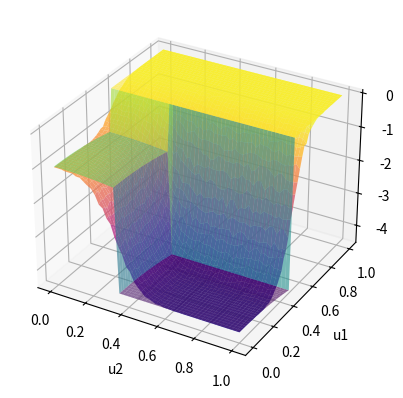

Here is the Python script that generated this plot:
import numpy as np
import matplotlib.pyplot as plt
from matplotlib import cm

grid_size = 50
x_grid = np.linspace(0, 1, grid_size)
y_grid = np.linspace(0, 1, grid_size)
results = np.zeros((grid_size, grid_size))
results_smooth = np.zeros((grid_size, grid_size))

def compute_cost(x, y):

    u1_x = x
    u2_x = y

    if u1_x <= 0.5:
        u1_x = u1_x
        u1_y = 1.0

        if (u2_x <= 0.333):
            u2_x = u2_x
            u2_y = 2.0
        else:
            u2_x = 2.0
            u2_y = 0.0
    else:
        u1_x = 0.0
        u1_y = 0.0
        u2_x = 0.0
        u2_y = 0.0

    cost = (u1_x ** 2.0 + u2_x ** 2.0) + 0.2 * (u1_y ** 2.0 + u2_y ** 2.0)
    return -cost

sample_size = 1000

for i in range(len(x_grid)):
    for j in range(len(y_grid)):
        results[i,j] = compute_cost(x_grid[i], y_grid[j])
        samples = np.random.normal(0, 0.1, (sample_size,2))
        for k in range(sample_size):
            results_smooth[i,j] += compute_cost(x_grid[i] + samples[k,0], y_grid[j] + samples[k,1])
        results_smooth[i,j] /= sample_size

X, Y = np.meshgrid(y_grid, x_grid)

fig, ax = plt.subplots(subplot_kw={"projection": "3d"})
surf = ax.plot_surface(X, Y, results, cmap=cm.viridis, alpha=0.6)
surf = ax.plot_surface(X, Y, results_smooth, cmap=cm.plasma, alpha=0.8)
plt.xlabel('u2')
plt.ylabel('u1')
plt.show()
